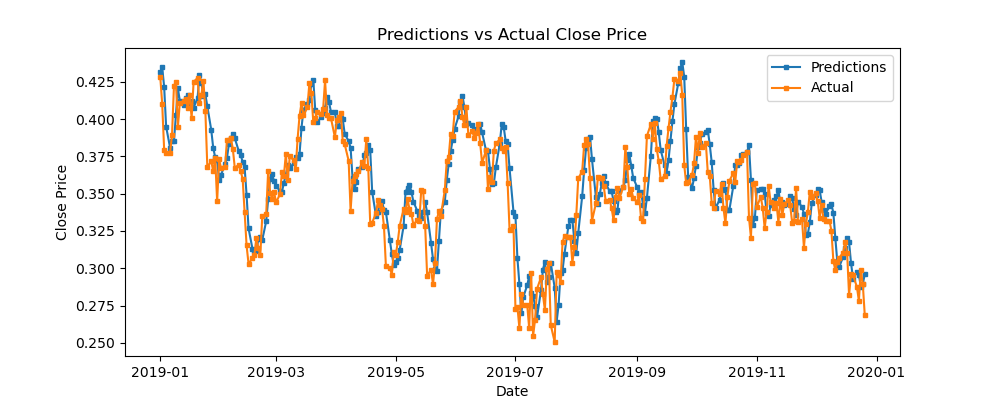

The table this chart was drawn from, first rows:
predictions, actual, difference
0.4312, 0.4285, 0.002714
0.4347, 0.4103, 0.02435
0.4216, 0.3794, 0.04218
0.395, 0.3771, 0.01783
0.3809, 0.3775, 0.003449
0.3852, 0.3892, -0.003979
0.3851, 0.4221, -0.03703
0.403, 0.4249, -0.02192
0.4206, 0.3949, 0.02569
0.4121, 0.411, 0.001115
0.4091, 0.412, -0.002874
0.4141, 0.4137, 0.000389
0.4159, 0.4077, 0.008238
0.4081, 0.4161, -0.008058
0.4119, 0.4007, 0.01121
0.4076, 0.4249, -0.01724
0.4139, 0.4275, -0.01365
0.4296, 0.4109, 0.01867
0.4245, 0.4164, 0.008105
0.4154, 0.4258, -0.01038
0.4165, 0.4053, 0.01126
0.4085, 0.3679, 0.04064
0.3927, 0.3717, 0.02094
0.3807, 0.365, 0.01573
0.3744, 0.374, 0.0004127
0.3724, 0.3449, 0.02749
0.3591, 0.373, -0.01386
0.3626, 0.3671, -0.004495
0.37, 0.3676, 0.002365
0.3738, 0.386, -0.01217
0.3833, 0.3861, -0.0028
0.3875, 0.3872, 0.0003529
0.3897, 0.3801, 0.009596
0.3871, 0.3672, 0.01992
0.3786, 0.3694, 0.009219
0.3759, 0.3651, 0.01087
0.3713, 0.3599, 0.01134
0.3678, 0.3376, 0.0302
0.3491, 0.3153, 0.03384
0.3268, 0.303, 0.02373
0.3131, 0.3067, 0.006419
0.3115, 0.3092, 0.00227
0.3116, 0.3205, -0.008878
0.3194, 0.3135, 0.005942
0.3207, 0.309, 0.01169
0.319, 0.3352, -0.01622
0.3316, 0.3363, -0.004748
0.3461, 0.3654, -0.01925
0.3596, 0.3507, 0.008882
0.3635, 0.3467, 0.01674
0.3583, 0.3514, 0.006903
0.3552, 0.3441, 0.01103
0.352, 0.3495, 0.002419
0.3511, 0.3643, -0.01319
0.3572, 0.3618, -0.004552
0.3628, 0.3766, -0.01371
0.369, 0.3595, 0.009494
0.3673, 0.375, -0.00773
0.3703, 0.3724, -0.002071
0.3744, 0.3664, 0.007941
... 249 more rows
